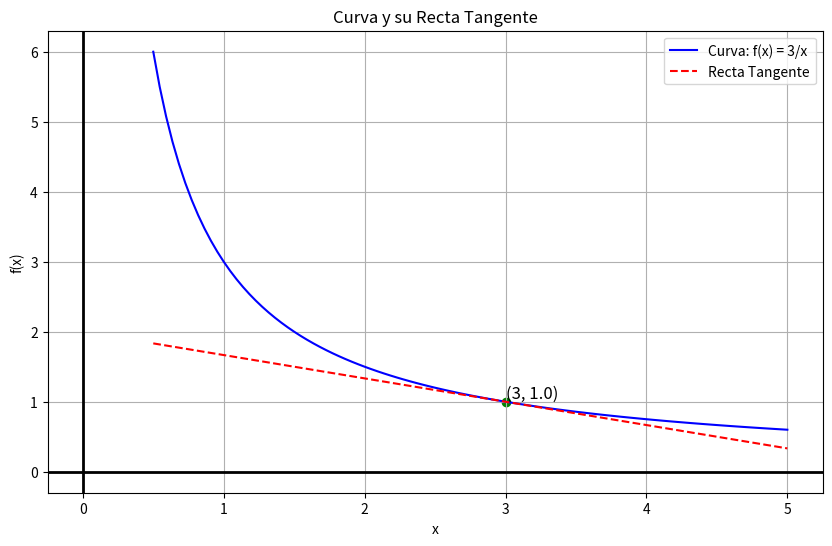

This figure's Python source:
import numpy as np
import matplotlib.pyplot as plt

# Definimos la función
def f(x):
    return 3 / x

# Derivada de la función
def df(x):
    return -3 / (x ** 2)  # Derivada de 3/x

# Punto donde queremos calcular la tangente
x1 = 3  # Valor de x en el punto de tangencia
y1 = f(x1)  # Valor de la función en x1
slope = df(x1)  # Pendiente de la tangente en x1

# Ecuación de la recta tangente: y - y1 = slope * (x - x1)
def tangent_line(x):
    return slope * (x - x1) + y1

# Rango de valores para la gráfica
x = np.linspace(0.5, 5, 100)
y = f(x)
tangent_y = tangent_line(x)

# Graficar
plt.figure(figsize=(10, 6))
plt.plot(x, y, label='Curva: f(x) = 3/x', color='blue')
plt.plot(x, tangent_y, label='Recta Tangente', color='red', linestyle='--')
plt.scatter([x1], [y1], color='green')  # Punto de la tangencia
plt.text(x1, y1, f'({x1}, {y1})', fontsize=12, verticalalignment='bottom')
plt.title('Curva y su Recta Tangente')
plt.xlabel('x')
plt.ylabel('f(x)')
plt.axhline(0, color='black', linewidth=2)
plt.axvline(0, color='black', linewidth=2)
plt.grid()
plt.legend()
plt.show()
